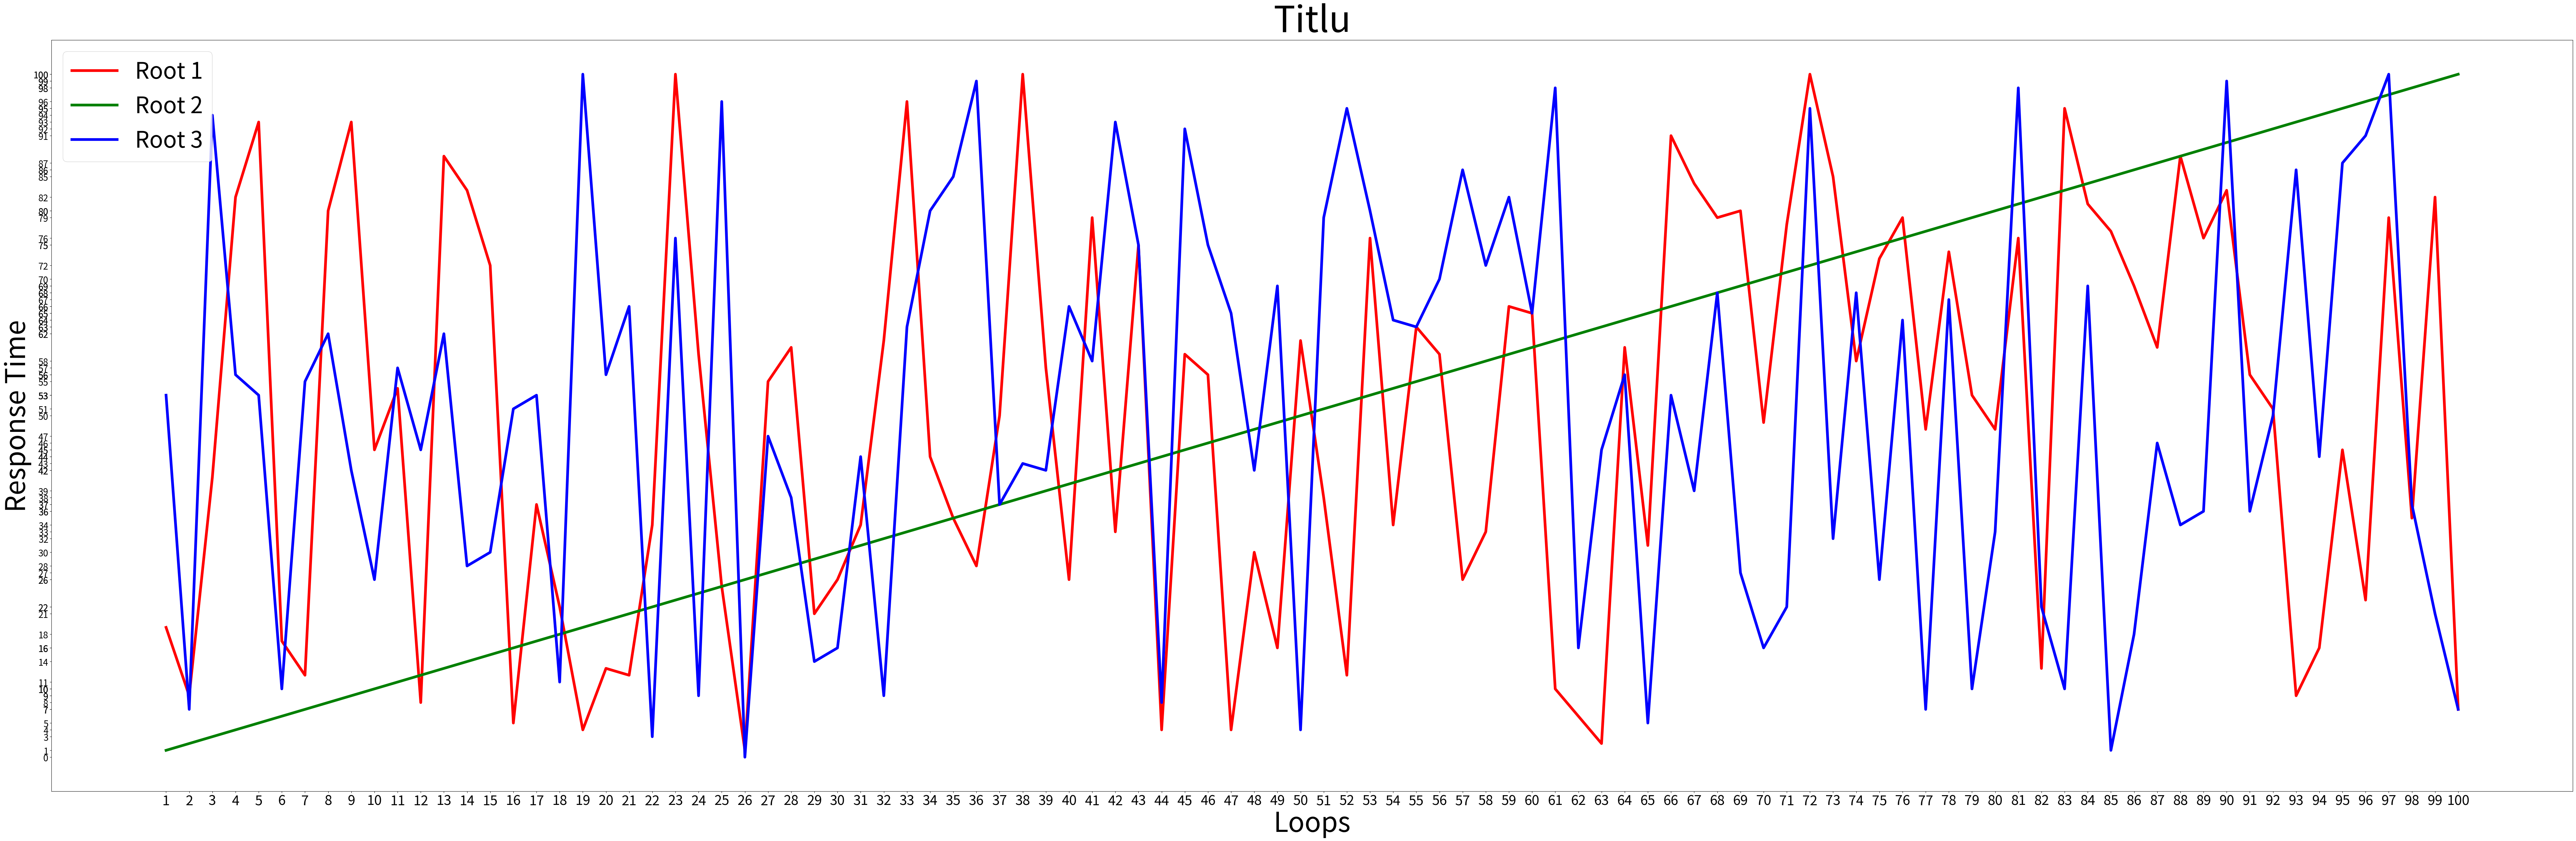

The script that saved this image: (Note: this script raises an exception after producing the figure.)
import matplotlib.pyplot as plt
import numpy as np
import random

# X and Y axis value.
x = np.array([_ for _ in range(1, 101)])
y1 = np.array([random.randint(0, 100) for _ in range(100)])
y2 = np.array([_ for _ in range(1, 101)])
y3 = np.array([random.randint(0, 100) for _ in range(100)])
# Graph size.
plt.figure(figsize=(100, 30))
# Plot.
plt.plot(x, y1, label="Root 1", linewidth=6, color="red")
plt.plot(x, y2, label="Root 2", linewidth=6, color="green")
plt.plot(x, y3, label="Root 3", linewidth=6, color="blue")
# Show the Legend.
plt.legend(prop={"size": 50})
# Title.
plt.title('Titlu', fontsize=80)
# X and Y axis name.
plt.xlabel('Loops', fontsize=60)
plt.ylabel('Response Time', fontsize=60)
# Show all values for both x, and y.
plt.xticks(x, fontsize=30)
plt.yticks(y1, fontsize=20)
plt.yticks(y2, fontsize=20)
plt.yticks(y3, fontsize=20)
# Save the plot into a file.
plt.savefig("/home/<user>/Desktop/da.png")


